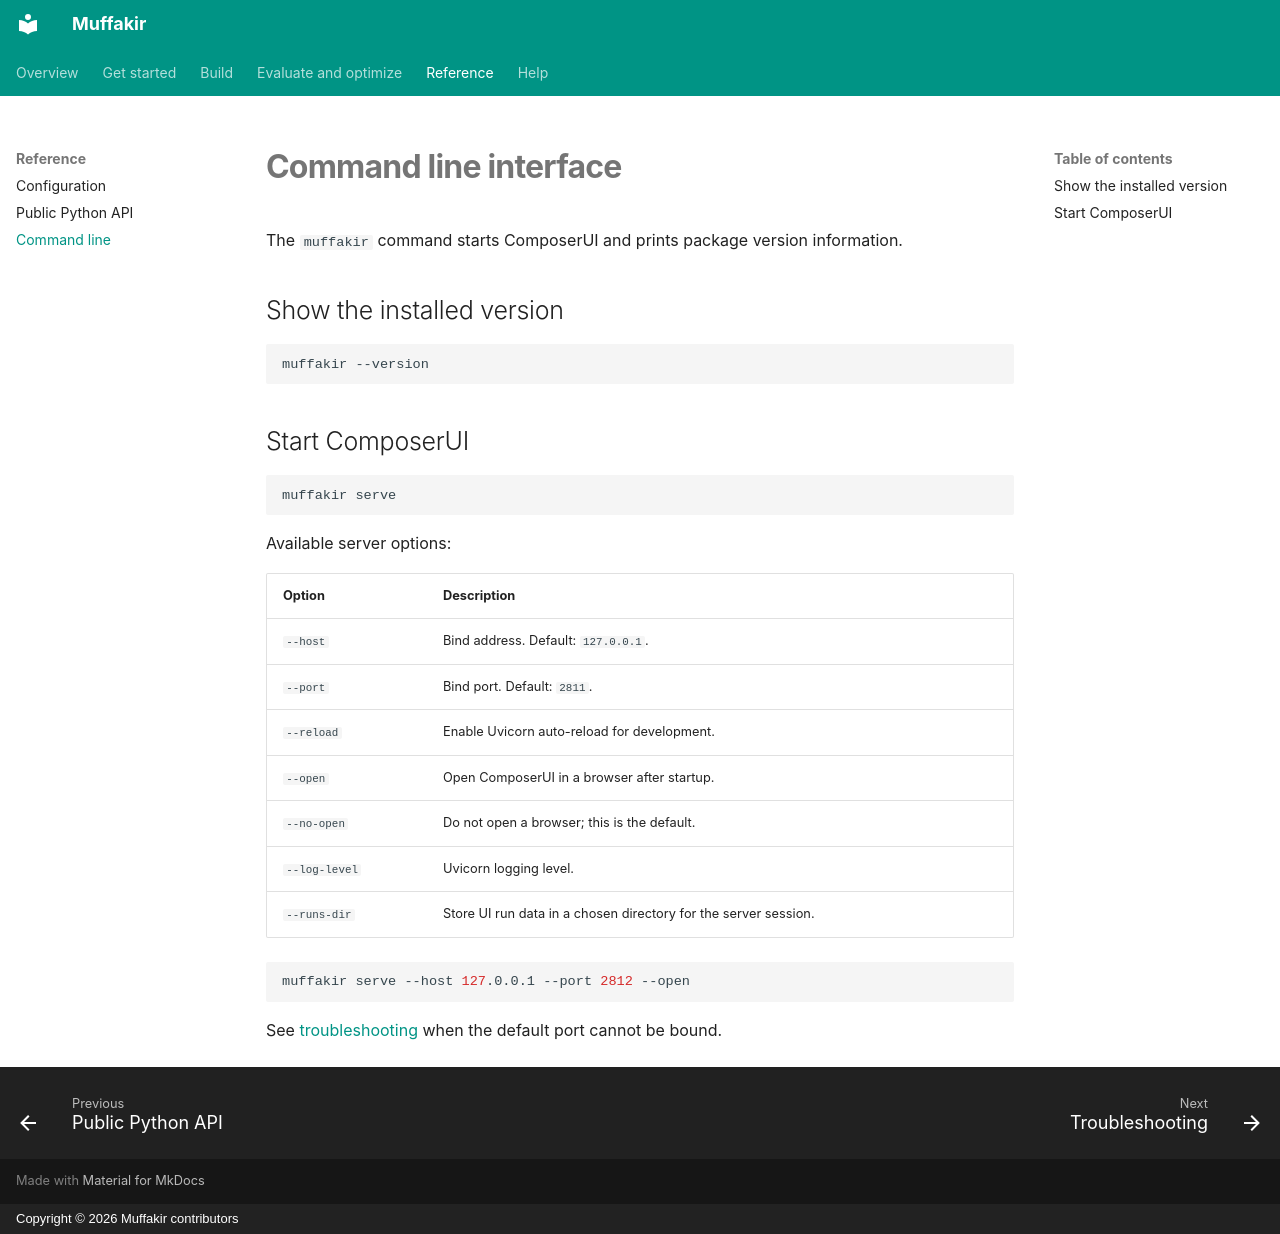

repository: Mohamed28112003/Muffakir · page: reference/cli/index.html · generator: mkdocs · copyright: Copyright © 2026 Muffakir contributors

# Command line interface

The `muffakir` command starts ComposerUI and prints package version information.

## Show the installed version

```bash
muffakir --version
```

## Start ComposerUI

```bash
muffakir serve
```

Available server options:

| Option | Description |
| --- | --- |
| `--host` | Bind address. Default: `127.0.0.1`. |
| `--port` | Bind port. Default: `2811`. |
| `--reload` | Enable Uvicorn auto-reload for development. |
| `--open` | Open ComposerUI in a browser after startup. |
| `--no-open` | Do not open a browser; this is the default. |
| `--log-level` | Uvicorn logging level. |
| `--runs-dir` | Store UI run data in a chosen directory for the server session. |

```bash
muffakir serve --host 127.0.0.1 --port 2812 --open
```

See [troubleshooting](../help/troubleshooting.md) when the default port cannot be bound.
